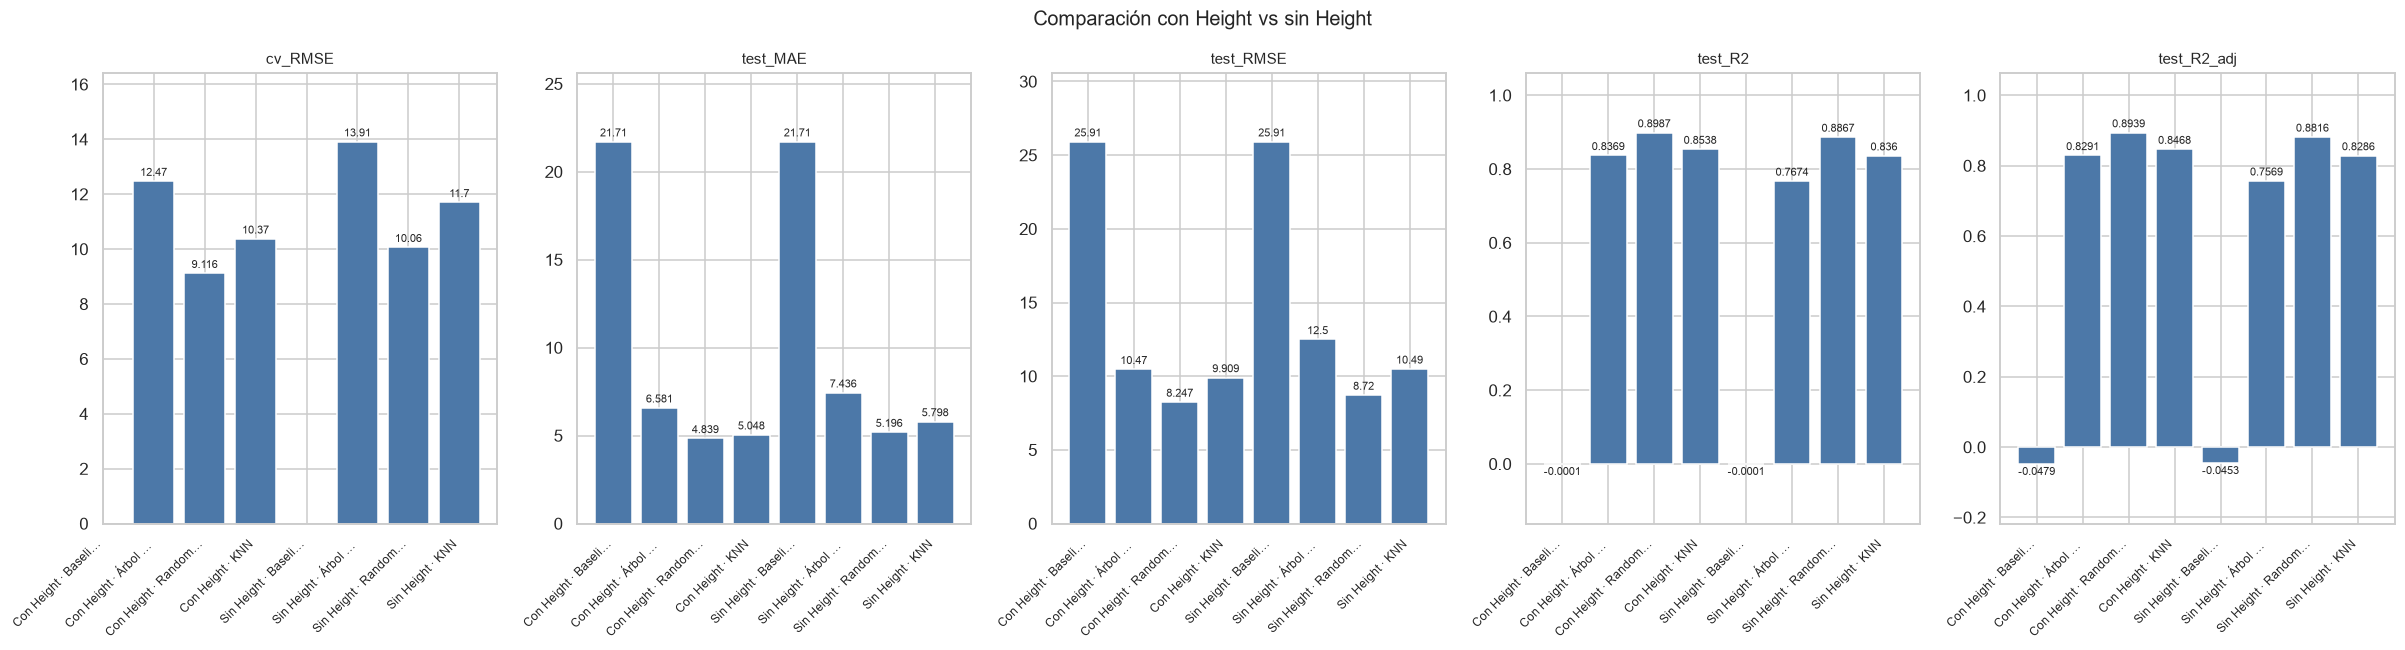

The file beside this chart, header and first rows:
, , cv_RMSE, test_MAE, test_RMSE, test_R2, test_R2_adj
Con Height, Baseline (media), —, 21.71, 25.91, -0.0001, -0.0479
Con Height, Árbol de regresión, 12.47, 6.581, 10.47, 0.8369, 0.8291
Con Height, Random Forest, 9.116, 4.839, 8.247, 0.8987, 0.8939
Con Height, KNN, 10.37, 5.048, 9.909, 0.8538, 0.8468
Sin Height, Baseline (media), —, 21.71, 25.91, -0.0001, -0.0453
Sin Height, Árbol de regresión, 13.91, 7.436, 12.5, 0.7674, 0.7569
Sin Height, Random Forest, 10.06, 5.196, 8.72, 0.8867, 0.8816
Sin Height, KNN, 11.7, 5.798, 10.49, 0.8360, 0.8286
